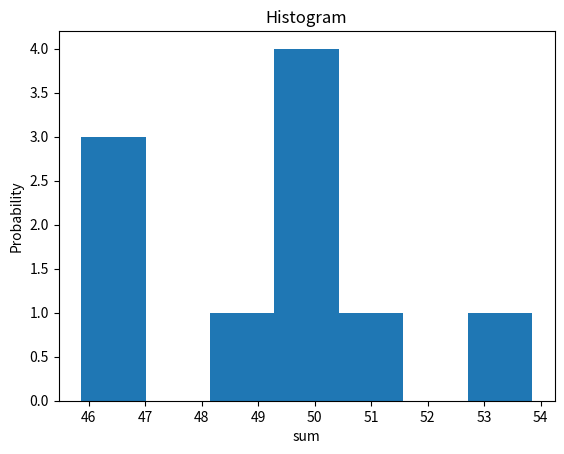

The script that saved this image:
# Сгенерируйте десять выборок случайных чисел х0, …, х9.
# и постройте гистограмму распределения случайной суммы х0+х1+ …+ х9.
import numpy as np
import matplotlib.pyplot as plt
import matplotlib.mlab as mlab

x = []      #список выборок
sum = []    #список сумм элементов каждой выборки
for i in range (0,10):
    sum.append(0)
    x.append(np.random.rand(100))  #np.random.rand(0,9,100) для целых
    # x.append(np.random.randint(0, 9, 100))
    sum_i = x[i].sum()
    sum[i] = sum[i] + sum_i
    print(sum[i],x[i])

print (sum)
num_bins = 7
n, bins, patches = plt.hist(sum, num_bins)
plt.xlabel('sum')
plt.ylabel('Probability')
plt.title('Histogram')
plt.show()